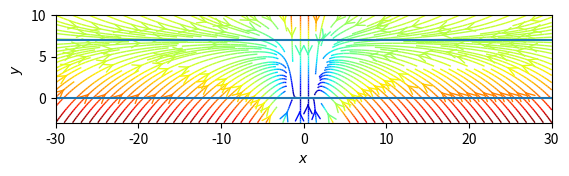

This chart was generated by the following Python code:
#!/usr/bin/env python3

import sys
import numpy as np
import matplotlib.pyplot as plt
from matplotlib.patches import Circle

xmin = -30
xmax = 30
ymin = -3
ymax = 10

# Grid of x, y points
nx, ny = 256, 256
xs = np.linspace(xmin, xmax, nx)
ys = np.linspace(ymin, ymax, ny)

dx = np.zeros((ny, nx))
dy = np.zeros((ny, nx))

d = 2
u = 10
h = 7

# Fills xs and ys with values from dx and dy function
for xi, x in enumerate(xs):
    for yi, y in enumerate(ys):
        dx[yi, xi] = -np.tanh(x) * h * 2 ** (u / -abs(x ** d))
        dy[yi, xi] = h * 2 ** (u / -abs(x ** d)) - y * abs((np.tanh(10 * y)))

fig = plt.figure()
ax = fig.add_subplot(111)

# Plot the streamlines with an appropriate colormap and arrow style
color = np.hypot(dx, dy)
ax.streamplot(xs, ys, dx, dy, color=color, linewidth=1, cmap=plt.cm.jet, density=2, arrowstyle="->", arrowsize=1.5)

ax.axhline(y=h)
ax.axhline(y=0)

ax.set_xlabel("$x$")
ax.set_ylabel("$y$")
ax.set_xlim(xmin, xmax)
ax.set_ylim(ymin, ymax)
ax.set_aspect("equal")
plt.show()
